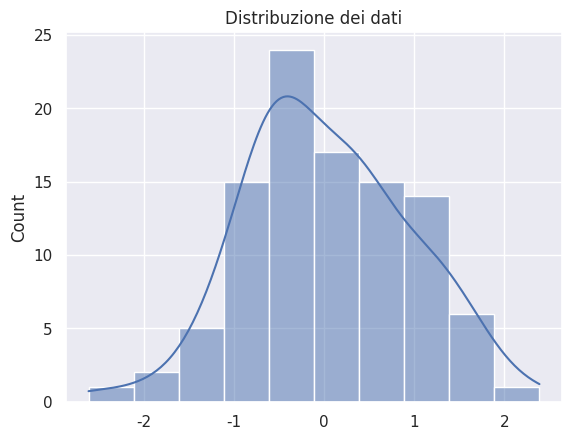

This chart was generated by the following Python code:
import matplotlib.pyplot as plt
import seaborn as sns
import numpy as np

sns.set_theme(style='darkgrid')

data = np.random.normal(size=100)

sns.histplot(data, kde=True)
plt.title('Distribuzione dei dati')
# plt.show()

# Crea una figura
fig = plt.figure()

ax = fig.add_subplot(111)

plt.show()